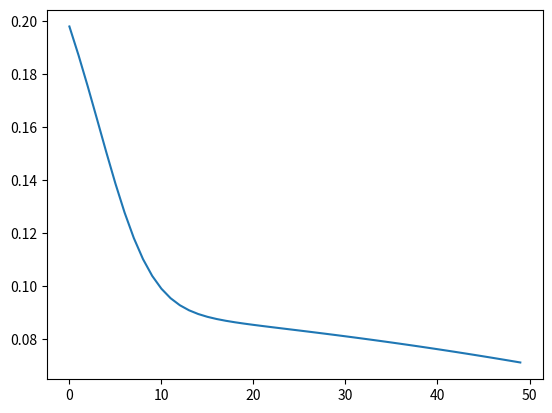

Write the Python code that produced this figure.
import numpy as np
import matplotlib.pyplot as plt


class Neural_Network(object):
    def __init__(self):
        self.inputsize=3
        self.hiddensize1=3
        self.hiddensize2=3
        self.outputsize=1

        self.w1=np.random.randn(self.inputsize,self.hiddensize1)
        self.w2=np.random.randn(self.hiddensize1,self.hiddensize2)
        self.w3=np.random.randn(self.hiddensize2,self.outputsize)


    def sigmoid(self,s):
        return 1/(1+np.exp(-s))

    def sigmoidPrime(self,s):
        return s*(1-s)


    def forward(self,x):
        self.z=np.dot(x,self.w1)
        self.z2=self.sigmoid(self.z)
        self.z3=np.dot(self.z2,self.w2)
        self.z4=self.sigmoid(self.z3)
        self.z5=np.dot(self.z4,self.w3)
        o=self.sigmoid(self.z5)
        return o


    def backward(self,x,y,o):
        self.o_error=y-o
        self.o_delta= self.o_error*self.sigmoidPrime(o)

        self.z4_error=self.o_delta.dot(self.w3.T)
        self.z4_delta=self.z4_error*self.sigmoidPrime(self.z4)

        self.z2_error=self.z4_delta.dot(self.w2.T)
        self.z2_delta=self.z2_error*self.sigmoidPrime(self.z2)

        self.w1+=x.T.dot(self.z2_delta)
        self.w2+=self.z2.T.dot(self.z4_delta)
        self.w3+=self.z4.T.dot(self.o_delta)

    def train(self,x,y):
        o=self.forward(x)
        self.backward(x,y,o)



x=np.array(
    [
        [5,54,24],
        [8,68,6],
        [9,91,100]
    ],dtype=float
)

y=np.array(
    [ [12],[16],[42]

    ],dtype=float
)

#scaling
x=x/np.max(x,axis=0)
y=y/np.max(y)
NN=Neural_Network()
loss=[]
epochs=50

for i in range(epochs):
    loss.append(np.mean(np.square(y-NN.forward(x))))
    NN.train(x,y)
print(loss)

plt.plot(np.arange(0,50),loss)
plt.show()